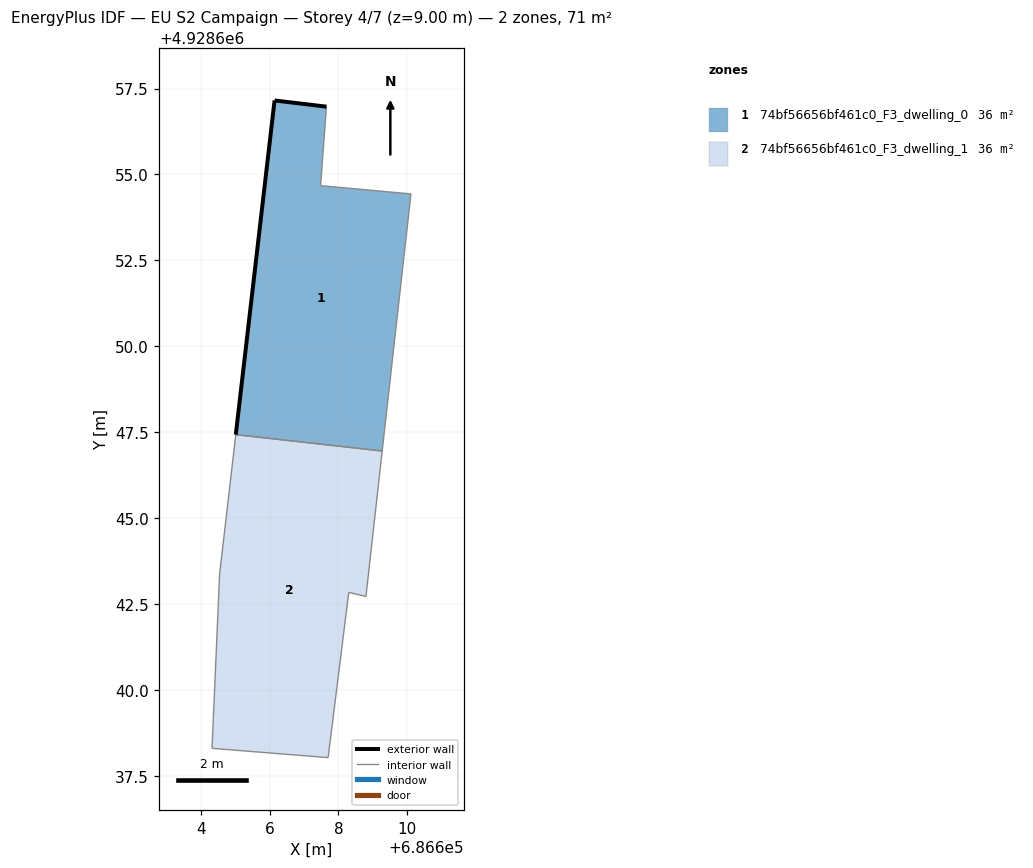
=== STOREY PLAN SPEC (per zone: floor XY polygon, exterior-wall plan segments, windows/doors) ===
zone 1: 74bf56656bf461c0_F3_dwelling_0  (35.6 m²)
  floor: (686609.28, 4928646.95) (686610.11, 4928654.43) (686607.48, 4928654.67) (686607.65, 4928656.97) (686606.14, 4928657.16) (686605.01, 4928647.43)
  exterior wall: (686605.01, 4928647.43) – (686606.14, 4928657.16)  [9.8 m]
  exterior wall: (686606.14, 4928657.16) – (686607.65, 4928656.97)  [1.5 m]
  interior walls: 4
zone 2: 74bf56656bf461c0_F3_dwelling_1  (35.6 m²)
  floor: (686607.70, 4928638.03) (686608.30, 4928642.84) (686608.80, 4928642.72) (686609.28, 4928646.95) (686605.01, 4928647.43) (686604.54, 4928643.37) (686604.32, 4928638.30)
  interior walls: 7

=== DERIVED (storey summary) ===
Building: EU S2 Campaign
Storey: 4 of 7  (floor level z = 9.00 m)
Storey gross floor area: 71.3 m²
Zones on this storey: 2
  - 74bf56656bf461c0_F3_dwelling_0: floor 35.6 m²; exterior wall 11.3 m (33.9 m²); WWR 0.0%
  - 74bf56656bf461c0_F3_dwelling_1: floor 35.6 m²
Zone adjacency (shared interzone walls):
  - 74bf56656bf461c0_F3_dwelling_0 ↔ 74bf56656bf461c0_F3_dwelling_1